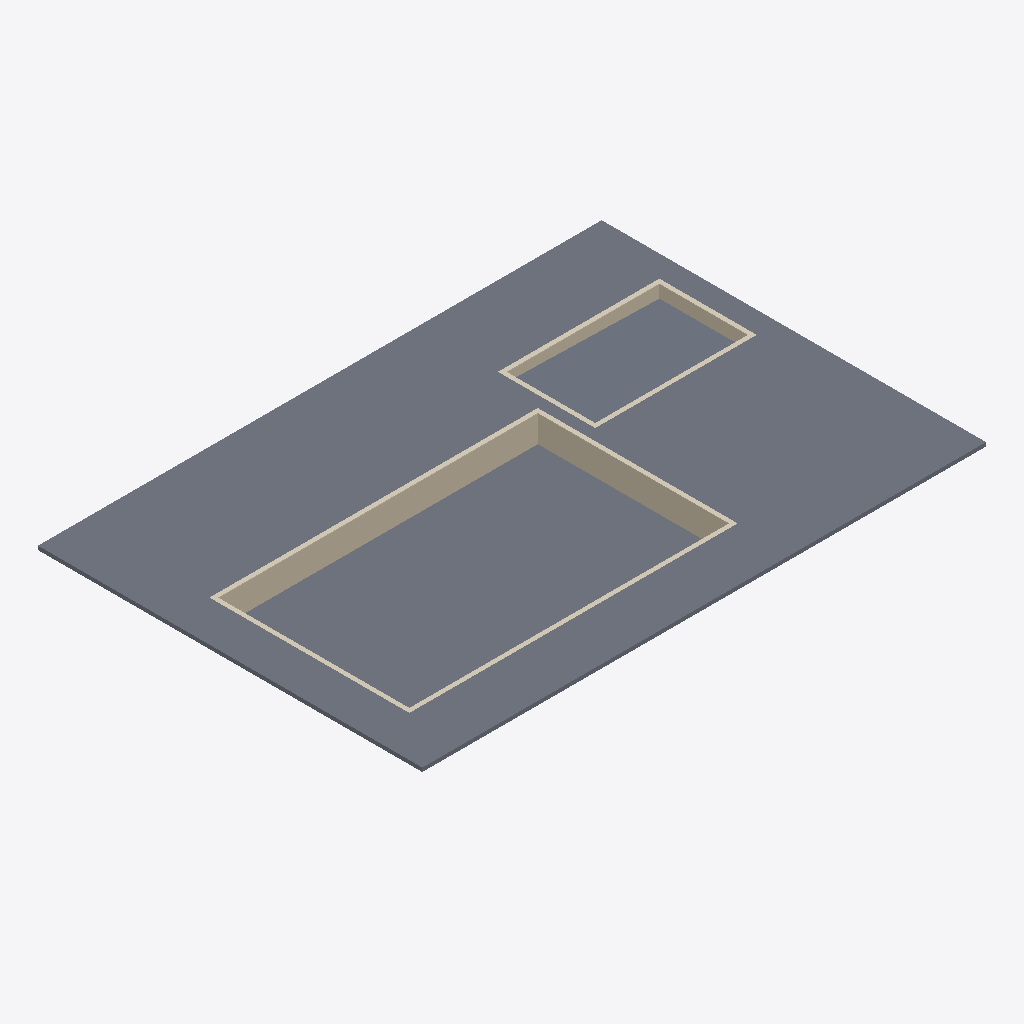
Isometric view of an IFC building model (IFC-SPF (STEP), schema IFC4, length unit metre), seen from the south-west, elements coloured by IFC class: 3 slabs (grey), 2 walls (beige), 2 coverings (cream).
Extent 44.0 m × 30.0 m × 2.5 m (x, y, z). Storeys (1): Level 1 at 0.00 m. Elements (7): 3 IfcSlab, 2 IfcCovering, 2 IfcWall.

HEADER;
FILE_DESCRIPTION(('ViewDefinition [CoordinationView]'),'2;1');
FILE_NAME('','2026-11-08T13:19:18',(''),(''),'IfcOpenShell 0.8.0','IfcOpenShell 0.8.0','');
FILE_SCHEMA(('IFC4'));
ENDSEC;
DATA;
#9=IFCPROJECT('091eNS7gX1eucl3ZsSQOhS',$,'Project',$,$,$,$,(#8),#5);
#10=IFCSITE('0kTOH2Ex15aBSp5AoPSLIW',$,'Site',$,$,$,$,$,.ELEMENT.,$,$,$,$,$);
#12=IFCBUILDING('0LtoCgnjTEaRCkEc17wUct',$,'Building',$,$,$,$,$,.ELEMENT.,$,$,$);
#14=IFCBUILDINGSTOREY('2MaE8in1XBBueGH0D7DDrW',$,'Level 1',$,$,$,$,$,.ELEMENT.,0.0);
#17=IFCSLAB('3j7Rqtj81FnPta82iBO94L',$,$,$,$,#25,#38,$,.FLOOR.);
#279=IFCSLAB('2yAHdgBZr0KAYz9YR9Pf37',$,'Main pool base slab','rxd:pool',$,#282,#346,$,.BASESLAB.);
#77=IFCWALL('0QcHc3QO99mwWa73C9U14k',$,'Main pool shell walls','rxd:pool',$,#80,#278,$,.SOLIDWALL.);
#830=IFCSLAB('1mrn4WmATE6R1MaliPVQlX',$,'Teaching pool base slab','rxd:pool',$,#833,#897,$,.BASESLAB.);
#347=IFCCOVERING('2p2A9JKW50rPagExhQYUTr',$,'Main pool coping','rxd:pool','COPING',#350,#498,$,.USERDEFINED.);
#576=IFCWALL('2rOsjAJ9v13RDjcqwYlXDx',$,'Teaching pool shell walls','rxd:pool',$,#579,#829,$,.SOLIDWALL.);
#898=IFCCOVERING('00_FtWfrTE7e0xrbMOwtnX',$,'Teaching pool coping','rxd:pool','COPING',#901,#1049,$,.USERDEFINED.);
ENDSEC;
